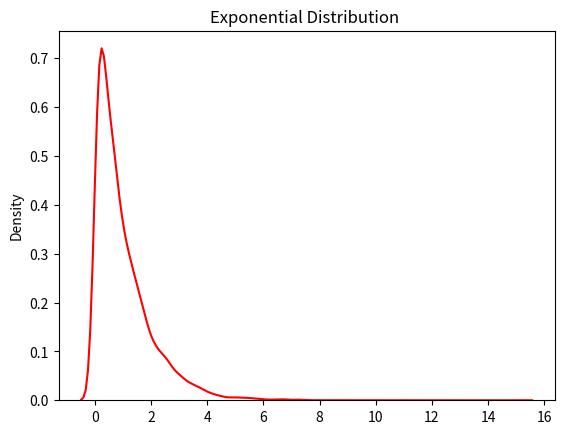

Python code for this plot:


""""
Diagrams:
https://miro.com/app/board/uXjVNhgCCxA=/?share_link_id=173124021394

Step 1. For the green part, we use First Filters will try to find the
dot product between green and first filter box. Numeric values 
obtained after multiplying each of their element's wise numeric 
values inside the boxes.
A. B --> output role of the dot product is a numeric value 
that tells how similar these two originals and the first filter 
box, or the sample and the filter box are.

Step 2. After first green part we move to another grid area greeny 3 x 3 
and compare each pixel with the filters oh we got some similarities 
in the second row second column ie. row2col2
but no filter in the first row second column in the original so we 
set the absence pixel field to 0.

Assign randomly.
numeric values 1 are perfect match and values nearer to 1 are similar then closer to 0.
These features inform us the presence of features in this original map.

we will have tons of different layers as we are constantly expanding, as we go to the depth of the neural network, need lot of computation which leads more time consumption.

---- Rough Idea on How CNN works? -------
STEP 3:
we have generated output feature map from the original image.
Now the next convolutional layer will find the feature except
the output feature maps that means next convolutional layer
will process or find the combinations of lines and edges and
maybe find what a curve is. we slowly work our way up from very,
very small amount of pixels, to finding more and more, almost, 
small amount of pixels, to finding more and more, almost abstract 
different features that exist in the image. And this really allows 
us to do some amazing things with the convolutional neural network.
when we have a ton of differnt layers stacking up on  eachother 
we can pick out all the small little edges which are pretty easy 
to find. And with all these combinations of layers working together,
we can even find things like eyes, feets, or heads

when we have a ton of differnt layers stacking up on 
eachother we can pick out all the small little edges
which are pretty easy to find. And with all these
combinations of layers working together, we can even 
find things like eyes, feets, or heads.

We can find very complicated structures, because we slowly
our work way up starting very easy problem, which are likely 
finding lines, and then finding the combination of lines, edges,
shapes and the very abstract things. 
That's how convolutional neural networks .

"""

"""
------ Padding -------
- Padding makes best sense ways making space, sometimes we want to
make sure that the output feature map from our original image here 
is the same shape or N X N Size and the shape.
In the diagram what we are doing is ewe have original image size is
5 x 5 and the feature image is 3 x 3 so for that if we want to make 
this 5 x 5 as an output what we need to do is simply add the padding
our original image.

We add extra col and row or border around the original image,
adding so must make the pixel at the center of the image as shown
in the diagram.
Observe the red colored has pixel exactly at the center of the 
box.
but the green part has not and they cannot be center with the padding
allows us to do is generate an output map that is the same size as
our original input, and allows us to look at features that are 
maybe right on the edges of images that we might not have been 
able to see. Although this is not important for large but understanding
is and applying for small is fine. X are added to mark cross.
More the padding smaller the output feature map.
--- STRIDE ----- 
Stride is something that explain how many times we move the sample box
every time that we are about to move it.

Stride of One - Note we have added padding now we move to another pixel
or 1 pixel that is called stride of one.
But we can also take n stride or n times moving or we can two stride
obviously for larger stride then it will be 2 or 4 stride.

"""

import numpy as np
import matplotlib.pyplot as plt
import seaborn as sns
from numpy import random

"""
We can use simple arithmetic operations with arithemtic operators
*,+,-,/ directly between numpy arrays 

we can also add condition to the arithmetic operation
but we should use WHERE Clause

"""

arr1 = np.array([10, 11, 12, 13, 14, 15])
arr2 = np.array([20, 21, 22, 23, 24, 25])

result = np.add(arr1, arr2)
print("addition is -->", result)

subtract_r = np.subtract(arr1, arr2)
print("subtraction is -->", subtract_r)

mul_r = np.multiply(arr1, arr2)
print("multiply is -->", mul_r)

div_r = np.divide(arr1, arr2)
print("division is -->", div_r)

pow_r = np.power(arr1, arr2) # arr1 power arr2
print("power is -->", pow_r)

remainder_r = np.mod(arr1, arr2) # arr1 % arr2
print("remainder is -->", remainder_r)
print("mod is -->", remainder_r)

quot_mode = np.divmod(arr1, arr2)
print("quotient and mod ", quot_mode)

arr = np.array([-1, -2, 1, 2, 3, -4])
abs_r = np.absolute(arr)
print("absolute array ", abs_r)

# Exponential Distribution  used for describing time till next event e.g. failure/success etc.
x = random.exponential(scale=2, size=(2, 3))
print("exponent-->", x)

sns.distplot(random.exponential(size=9000), hist=False, color="r")
plt.title("Exponential Distribution ")
plt.show()


"""
In probability theory and statistics, the exponential distribution is a continuous probability distribution
that describes the time between events in a Poisson process, where events occur continuously
and independently at a constant average rate. The scale parameter, often denoted as λ (lambda), determines the rate at which events occur.
In the context of the code you provided, the scale parameter is set to 2. This means that 
the average rate of occurrence of events (or the mean) in the exponential distribution 
is 1/2, or 0.5 events per unit of time (since the scale parameter is the reciprocal of 
the rate parameter λ).

Now, let's interpret the output:

Each element in the 2x3 array represents a random sample drawn from the 
exponential distribution with a scale parameter of 2. Here's a breakdown 
of the interpretation:

The first row [0.6569592 0.15254679 1.22530918] represents three 
random samples from the exponential distribution.

The second row [2.90125227 2.86376289 1.31681472] represents another 
three random samples from the same distribution.
The numbers themselves represent the time intervals between successive events. 
For example, the first element in the first row (0.6569592) may represent 
the time between two consecutive events occurring in a process with an 
average rate of 0.5 events per unit of time, which in this case, is 
about 0.6569592 units of time.

"""